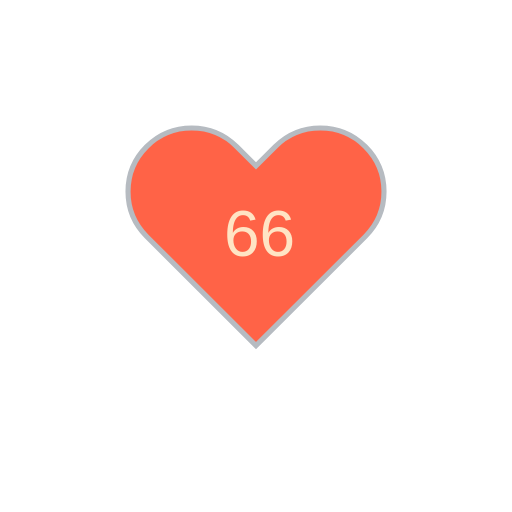
t = 0.00 s
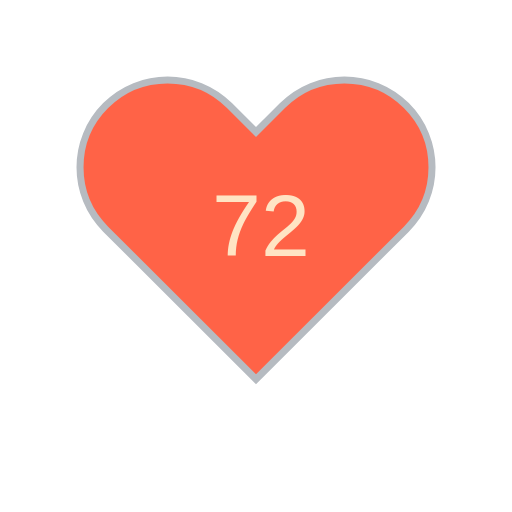
t = 1.80 s
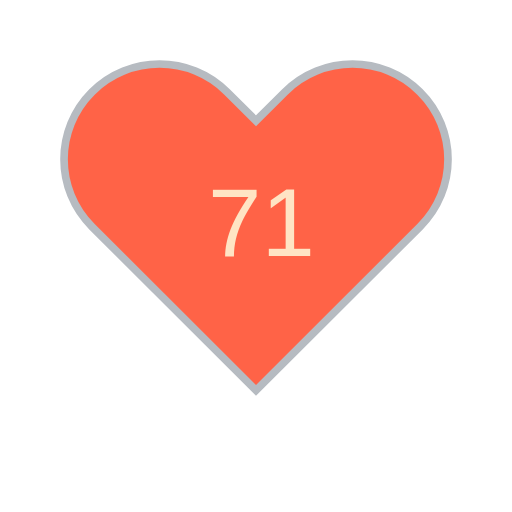
t = 3.30 s
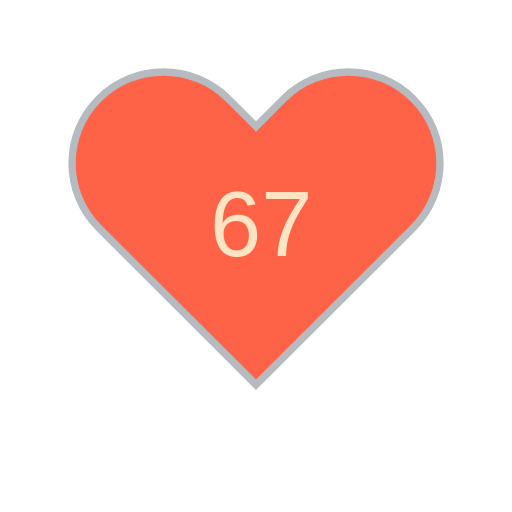
t = 5.10 s
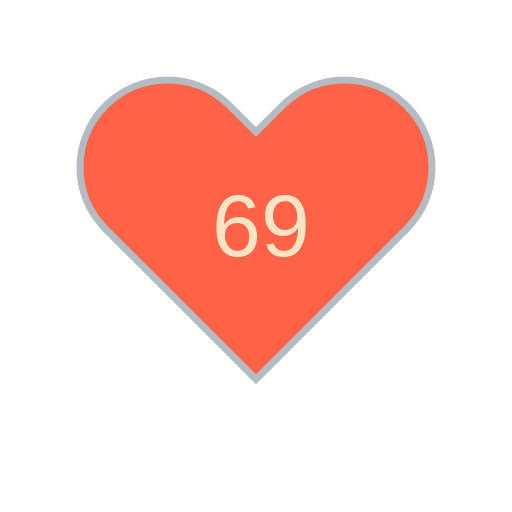
t = 6.60 s
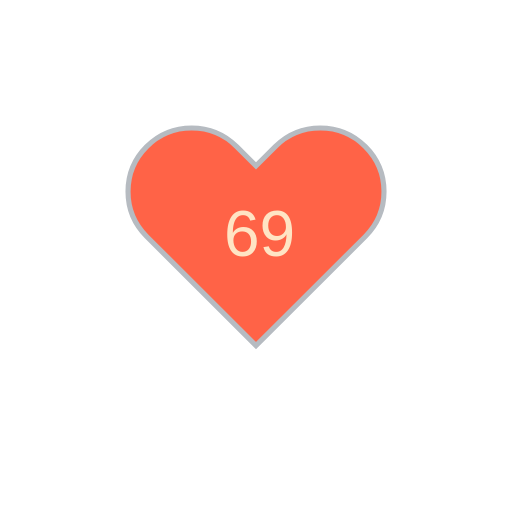
t = 8.40 s

The animated SVG that drew these frames (rendered in a browser with its animation timeline set to each time). Animation: 11 SMIL elements (animate=10,animateTransform=1); frames cover the first 8.40 s, repeats indefinitely.

<?xml version="1.0" encoding="utf-8" ?>
<svg baseProfile="full" height="150" version="1.1" viewBox="0,0,200,200" width="150" xmlns="http://www.w3.org/2000/svg" xmlns:ev="http://www.w3.org/2001/xml-events" xmlns:xlink="http://www.w3.org/1999/xlink"><defs /><g transform="translate(100 100)"><path d="M92.71,7.27L92.71,7.27c-9.71-9.69-25.46-9.69-35.18,0L50,14.79l-7.54-7.52C32.75-2.42,17-2.42,7.29,7.27v0 c-9.71,9.69-9.71,25.41,0,35.1L50,85l42.71-42.63C102.43,32.68,102.43,16.96,92.71,7.27z" fill="tomato" stroke="#B6BBC1" stroke-width="2" transform="translate(-50 -50)" /><animateTransform additive="sum" attributeName="transform" dur="1.2s" repeatCount="indefinite" type="scale" values="1; 1.5; 1.25; 1.5; 1.5; 1;" /><text fill="bisque" style="font-size:25px; font-family:Arial" transform="translate(-12.5 0)">66<animate attributeName="visibility" dur="12.0s" keyTimes="0;0.1;0.2;0.3;0.4;0.5;0.6;0.7;0.8;0.9;1.0" repeatCount="indefinite" values="visible;hidden;hidden;hidden;hidden;hidden;hidden;hidden;hidden;hidden;hidden" /></text><text fill="bisque" style="font-size:25px; font-family:Arial" transform="translate(-12.5 0)">72<animate attributeName="visibility" dur="12.0s" keyTimes="0;0.1;0.2;0.3;0.4;0.5;0.6;0.7;0.8;0.9;1.0" repeatCount="indefinite" values="hidden;visible;hidden;hidden;hidden;hidden;hidden;hidden;hidden;hidden;hidden" /></text><text fill="bisque" style="font-size:25px; font-family:Arial" transform="translate(-12.5 0)">71<animate attributeName="visibility" dur="12.0s" keyTimes="0;0.1;0.2;0.3;0.4;0.5;0.6;0.7;0.8;0.9;1.0" repeatCount="indefinite" values="hidden;hidden;visible;hidden;hidden;hidden;hidden;hidden;hidden;hidden;hidden" /></text><text fill="bisque" style="font-size:25px; font-family:Arial" transform="translate(-12.5 0)">71<animate attributeName="visibility" dur="12.0s" keyTimes="0;0.1;0.2;0.3;0.4;0.5;0.6;0.7;0.8;0.9;1.0" repeatCount="indefinite" values="hidden;hidden;hidden;visible;hidden;hidden;hidden;hidden;hidden;hidden;hidden" /></text><text fill="bisque" style="font-size:25px; font-family:Arial" transform="translate(-12.5 0)">67<animate attributeName="visibility" dur="12.0s" keyTimes="0;0.1;0.2;0.3;0.4;0.5;0.6;0.7;0.8;0.9;1.0" repeatCount="indefinite" values="hidden;hidden;hidden;hidden;visible;hidden;hidden;hidden;hidden;hidden;hidden" /></text><text fill="bisque" style="font-size:25px; font-family:Arial" transform="translate(-12.5 0)">69<animate attributeName="visibility" dur="12.0s" keyTimes="0;0.1;0.2;0.3;0.4;0.5;0.6;0.7;0.8;0.9;1.0" repeatCount="indefinite" values="hidden;hidden;hidden;hidden;hidden;visible;hidden;hidden;hidden;hidden;hidden" /></text><text fill="bisque" style="font-size:25px; font-family:Arial" transform="translate(-12.5 0)">69<animate attributeName="visibility" dur="12.0s" keyTimes="0;0.1;0.2;0.3;0.4;0.5;0.6;0.7;0.8;0.9;1.0" repeatCount="indefinite" values="hidden;hidden;hidden;hidden;hidden;hidden;visible;hidden;hidden;hidden;hidden" /></text><text fill="bisque" style="font-size:25px; font-family:Arial" transform="translate(-12.5 0)">63<animate attributeName="visibility" dur="12.0s" keyTimes="0;0.1;0.2;0.3;0.4;0.5;0.6;0.7;0.8;0.9;1.0" repeatCount="indefinite" values="hidden;hidden;hidden;hidden;hidden;hidden;hidden;visible;hidden;hidden;hidden" /></text><text fill="bisque" style="font-size:25px; font-family:Arial" transform="translate(-12.5 0)">74<animate attributeName="visibility" dur="12.0s" keyTimes="0;0.1;0.2;0.3;0.4;0.5;0.6;0.7;0.8;0.9;1.0" repeatCount="indefinite" values="hidden;hidden;hidden;hidden;hidden;hidden;hidden;hidden;visible;hidden;hidden" /></text><text fill="bisque" style="font-size:25px; font-family:Arial" transform="translate(-12.5 0)">66<animate attributeName="visibility" dur="12.0s" keyTimes="0;0.1;0.2;0.3;0.4;0.5;0.6;0.7;0.8;0.9;1.0" repeatCount="indefinite" values="hidden;hidden;hidden;hidden;hidden;hidden;hidden;hidden;hidden;visible;hidden" /></text></g></svg>
